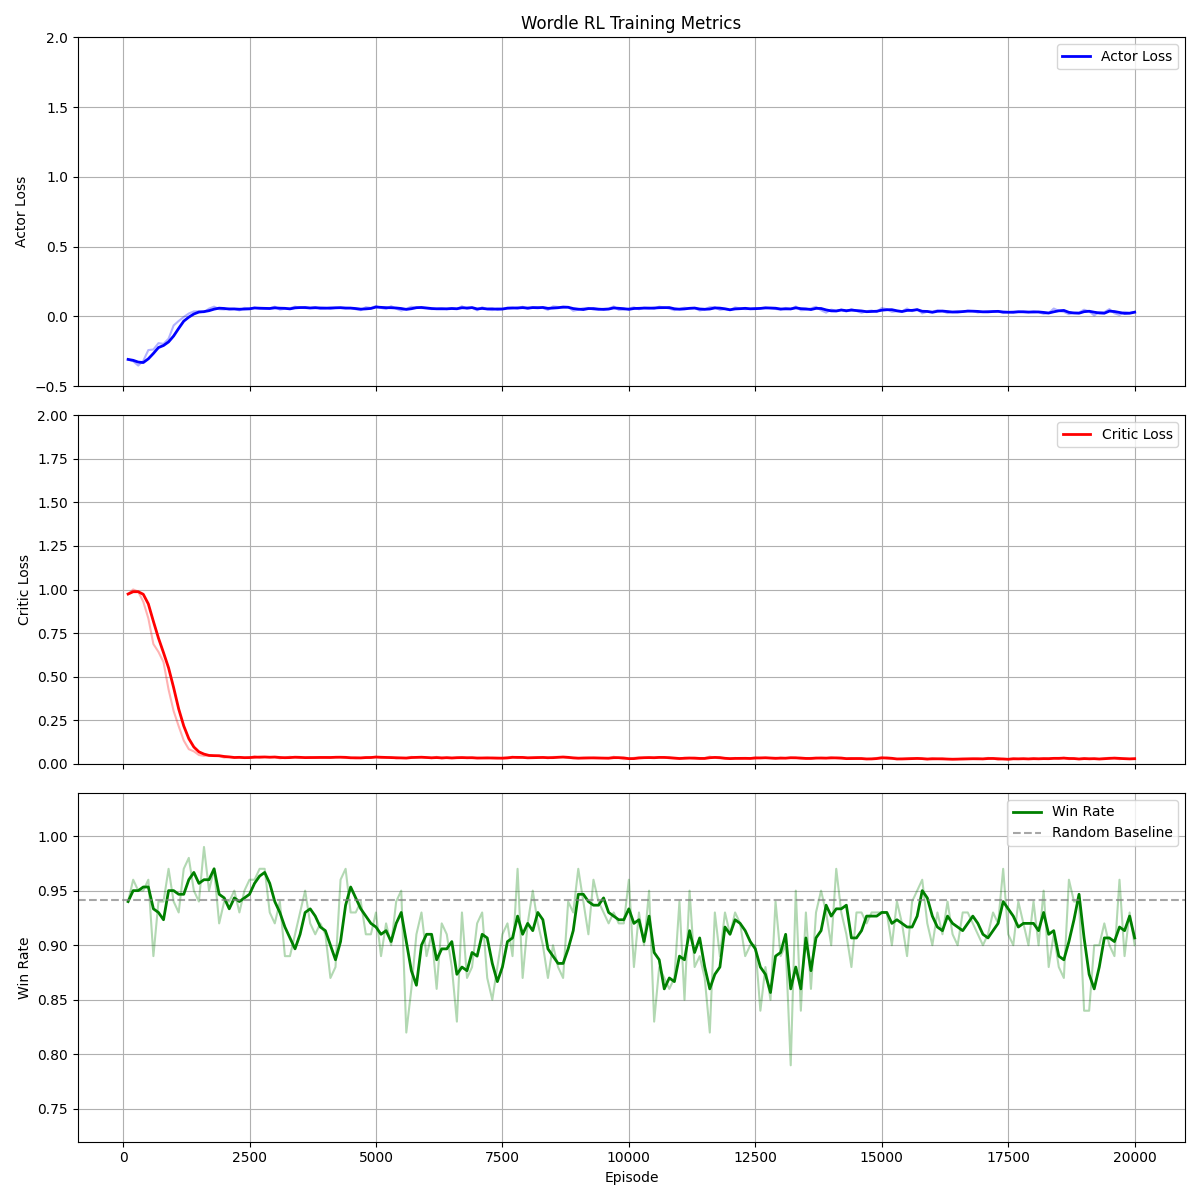

Source data for this figure (header and first rows):
Episode, Actor_Loss, Critic_Loss, Win_Rate
100, -0.3084, 0.9743, 0.94
200, -0.3217, 1.001, 0.96
300, -0.3526, 0.9878, 0.95
400, -0.3186, 0.9297, 0.95
500, -0.2415, 0.8349, 0.96
600, -0.2373, 0.6874, 0.89
700, -0.1919, 0.6426, 0.94
800, -0.1969, 0.5832, 0.94
900, -0.1602, 0.4264, 0.97
1000, -0.06514, 0.3032, 0.94
1100, -0.03289, 0.2161, 0.93
1200, -0.004607, 0.1343, 0.97
1300, 0.02073, 0.0845, 0.98
1400, 0.03558, 0.07209, 0.95
1500, 0.0366, 0.0509, 0.94
1600, 0.03002, 0.04618, 0.99
1700, 0.05556, 0.04903, 0.95
1800, 0.06971, 0.04708, 0.97
1900, 0.05106, 0.04485, 0.92
2000, 0.0492, 0.03617, 0.94
2100, 0.05709, 0.0396, 0.94
2200, 0.05358, 0.03512, 0.95
2300, 0.04295, 0.03842, 0.93
2400, 0.06108, 0.03427, 0.95
2500, 0.05771, 0.03649, 0.96
2600, 0.06202, 0.04441, 0.96
2700, 0.05585, 0.03552, 0.97
2800, 0.05554, 0.03951, 0.97
2900, 0.05789, 0.03984, 0.93
3000, 0.06973, 0.03921, 0.92
3100, 0.04811, 0.03173, 0.94
3200, 0.05504, 0.03612, 0.89
3300, 0.05818, 0.04134, 0.89
3400, 0.06977, 0.03805, 0.91
3500, 0.0616, 0.03385, 0.93
3600, 0.05901, 0.03663, 0.95
3700, 0.05958, 0.03926, 0.92
3800, 0.06706, 0.03575, 0.91
3900, 0.05341, 0.0364, 0.92
4000, 0.05703, 0.03805, 0.91
4100, 0.06542, 0.03638, 0.87
4200, 0.06148, 0.03983, 0.88
4300, 0.06036, 0.03927, 0.96
4400, 0.05734, 0.03402, 0.97
4500, 0.06028, 0.03306, 0.93
4600, 0.05085, 0.03681, 0.93
4700, 0.0441, 0.03388, 0.94
4800, 0.06633, 0.03854, 0.91
4900, 0.05988, 0.03782, 0.91
5000, 0.0742, 0.04135, 0.93
5100, 0.06047, 0.03467, 0.89
5200, 0.05239, 0.03563, 0.92
5300, 0.07327, 0.03907, 0.9
5400, 0.05481, 0.0316, 0.94
5500, 0.04079, 0.03463, 0.95
5600, 0.05452, 0.03443, 0.82
5700, 0.06921, 0.04056, 0.86
5800, 0.06317, 0.03757, 0.91
5900, 0.0593, 0.0373, 0.93
6000, 0.05776, 0.03575, 0.89
... 140 more rows
